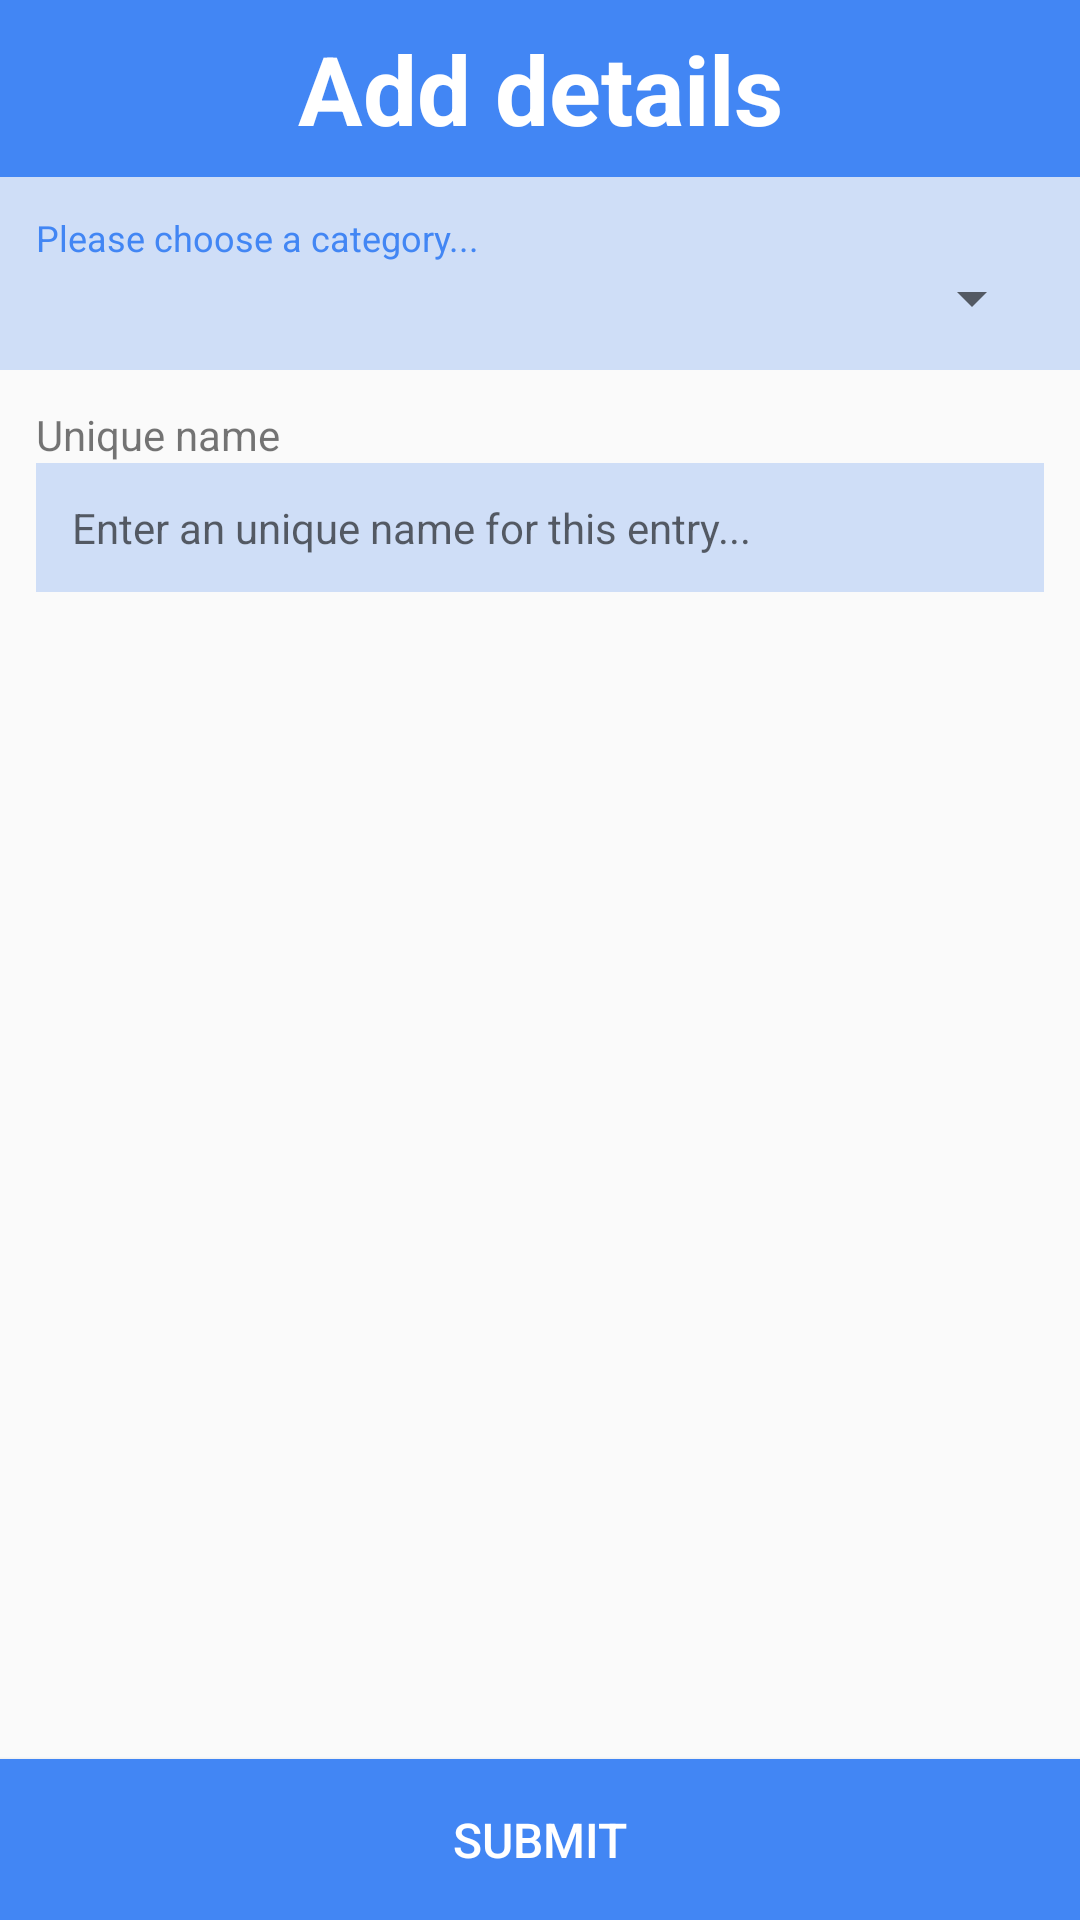

This screen was rendered from an Android layout file. Write that file and the resources it references.
<!-- AndroidManifest.xml: application theme AppTheme -->
<!-- res/layout/add_items_dialog.xml -->
<?xml version="1.0" encoding="utf-8"?>

<RelativeLayout xmlns:android="http://schemas.android.com/apk/res/android"
    android:layout_width="match_parent"
    android:layout_height="match_parent"
    android:orientation="vertical">

    <TextView
        android:layout_width="match_parent"
        android:layout_height="wrap_content"
        android:id="@+id/details_header"
        android:text="@string/add_details"
        android:gravity="center_horizontal"
        android:padding="8sp"
        android:textStyle="bold"
        android:textColor="@color/white"
        android:background="@color/background"
        android:textSize="32sp"/>

    <LinearLayout
        android:id="@+id/linear_category"
        android:layout_width="match_parent"
        android:layout_height="wrap_content"
        android:background="@color/light_blue"
        android:layout_below="@+id/details_header"
        android:padding="12sp"
        android:orientation="vertical">

        <TextView
            android:layout_width="match_parent"
            android:layout_height="wrap_content"
            android:text="@string/please_choose_a_category"
            android:textColor="@color/background"
            android:textSize="12sp" />

        <Spinner
            android:id="@+id/category_spinner"
            android:layout_width="match_parent"
            android:layout_height="wrap_content"
            android:layout_gravity="center_horizontal"
            android:padding="12sp" />
    </LinearLayout>

    <LinearLayout
        android:id="@+id/unique_layout"
        android:layout_width="match_parent"
        android:layout_height="wrap_content"
        android:layout_below="@+id/linear_category"
        android:orientation="vertical"
        android:padding="12sp">

        <TextView
            android:id="@+id/param_name"
            android:layout_width="wrap_content"
            android:layout_height="wrap_content"
            android:text="@string/unique_name" />

        <EditText
            android:layout_width="match_parent"
            android:layout_height="wrap_content"
            android:id="@+id/unique_name_edit_text"
            android:background="@color/light_blue"
            android:hint="@string/unique_name_hint"
            android:maxLines="1"
            android:singleLine="true"
            android:padding="12sp"
            android:shadowColor="@color/grey"
            android:textSize="14sp"
            android:textColor="@color/background" />

    </LinearLayout>

    <LinearLayout
        android:layout_width="match_parent"
        android:layout_height="wrap_content"
        android:layout_above="@+id/submit_button"
        android:layout_below="@+id/unique_layout">

        <android.support.v7.widget.RecyclerView
            android:id="@+id/param_recycler"
            android:layout_width="match_parent"
            android:layout_height="wrap_content"
            android:paddingBottom="12sp"
            android:scrollbarThumbVertical="@color/background">

        </android.support.v7.widget.RecyclerView>

    </LinearLayout>

    <Button
        android:id="@+id/submit_button"
        android:layout_width="match_parent"
        android:layout_height="wrap_content"
        android:layout_alignParentBottom="true"
        android:background="@color/background"
        android:padding="16sp"
        android:text="Submit"
        android:textSize="16sp"
        android:textColor="@color/white" />

</RelativeLayout>
<!-- resources referenced by this layout -->
<resources>
  <color name="background">#4286f4</color>
  <color name="grey">#b9bbbf</color>
  <color name="light_blue">#cfdef7</color>
  <color name="white">#ffffff</color>
  <string name="add_details">Add details</string>
  <string name="please_choose_a_category">Please choose a category...</string>
  <string name="unique_name">Unique name</string>
  <string name="unique_name_hint"><font size="14">Enter an unique name for this entry...</font></string>
  <style name="AppTheme" parent="TinyLockerTheme">
          
          <item name="colorPrimary">@color/colorPrimary</item>
          <item name="colorPrimaryDark">@color/colorPrimaryDark</item>
      </style>
  <style name="TinyLockerTheme" parent="Theme.AppCompat.Light.NoActionBar">
          <item name="colorAccent">@color/background</item>
          <item name="android:textColorSecondary">@color/white</item>
      </style>
  <color name="colorPrimary">#3F51B5</color>
  <color name="colorPrimaryDark">#303F9F</color>
</resources>
